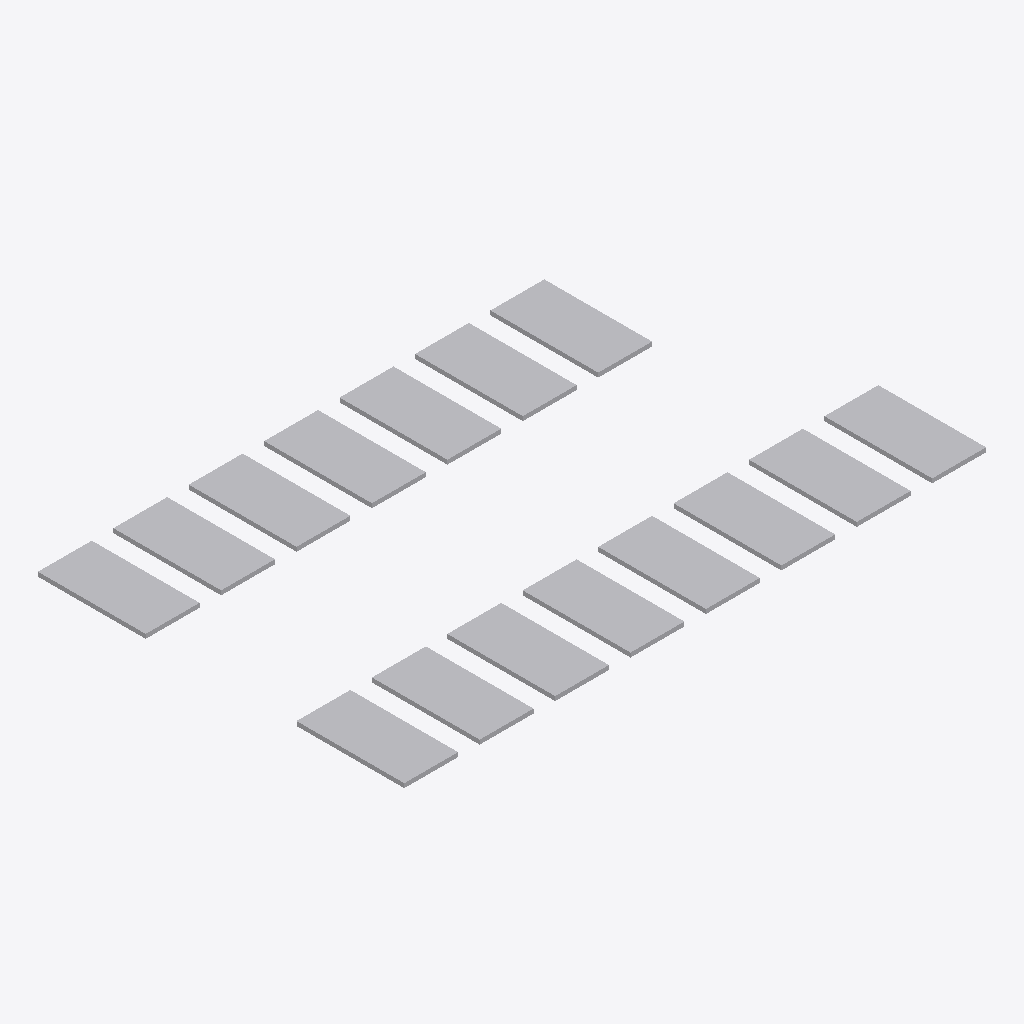
Isometric view of an IFC building model (IFC-SPF (STEP), schema IFC2X3, length unit metre), seen from the south-west, elements coloured by IFC class: 15 other elements (light grey).
Extent 27.0 m × 17.0 m × 0.2 m (x, y, z). Storeys (1): Ground at 0.00 m. Elements (15): 15 IfcBuildingElementProxy.

HEADER;
FILE_DESCRIPTION(('ViewDefinition [CoordinationView]'),'2;1');
FILE_NAME('zone_a.ifc','2024-03-16T14:00:00',('Antigravity'),(''),'','','');
FILE_SCHEMA(('IFC2X3'));
ENDSEC;
DATA;
#13=IFCPROJECT('PROJ_a',#4,'Parking a',$,$,$,$,(#8),#6);
#14=IFCSITE('SITE_a',#4,'Zone Site',$,$,#9,$,$,.ELEMENT.,$,$,$,$,$);
#16=IFCBUILDING('BLDG_a',#4,'Parking Structure',$,$,#9,$,$,.ELEMENT.,$,$,$);
#18=IFCBUILDINGSTOREY('LVL_a',#4,'Ground',$,$,#9,$,$,.ELEMENT.,0.0);
#207=IFCBUILDINGELEMENTPROXY('A-002_GUID',#4,'A-002',$,$,#206,#80,$,.ELEMENT.);
#211=IFCBUILDINGELEMENTPROXY('A-003_GUID',#4,'A-003',$,$,#210,#80,$,.ELEMENT.);
#227=IFCBUILDINGELEMENTPROXY('A-007_GUID',#4,'A-007',$,$,#226,#80,$,.ELEMENT.);
#231=IFCBUILDINGELEMENTPROXY('A-008_GUID',#4,'A-008',$,$,#230,#80,$,.ELEMENT.);
#235=IFCBUILDINGELEMENTPROXY('A-009_GUID',#4,'A-009',$,$,#234,#80,$,.ELEMENT.);
#239=IFCBUILDINGELEMENTPROXY('A-010_GUID',#4,'A-010',$,$,#238,#80,$,.ELEMENT.);
#255=IFCBUILDINGELEMENTPROXY('A-014_GUID',#4,'A-014',$,$,#254,#80,$,.ELEMENT.);
#259=IFCBUILDINGELEMENTPROXY('A-015_GUID',#4,'A-015',$,$,#258,#80,$,.ELEMENT.);
#219=IFCBUILDINGELEMENTPROXY('A-005_GUID',#4,'A-005',$,$,#218,#80,$,.ELEMENT.);
#247=IFCBUILDINGELEMENTPROXY('A-012_GUID',#4,'A-012',$,$,#246,#80,$,.ELEMENT.);
#215=IFCBUILDINGELEMENTPROXY('A-004_GUID',#4,'A-004',$,$,#214,#80,$,.ELEMENT.);
#223=IFCBUILDINGELEMENTPROXY('A-006_GUID',#4,'A-006',$,$,#222,#80,$,.ELEMENT.);
#243=IFCBUILDINGELEMENTPROXY('A-011_GUID',#4,'A-011',$,$,#242,#80,$,.ELEMENT.);
#251=IFCBUILDINGELEMENTPROXY('A-013_GUID',#4,'A-013',$,$,#250,#80,$,.ELEMENT.);
#203=IFCBUILDINGELEMENTPROXY('A-001_GUID',#4,'A-001',$,$,#202,#80,$,.ELEMENT.);
ENDSEC;
